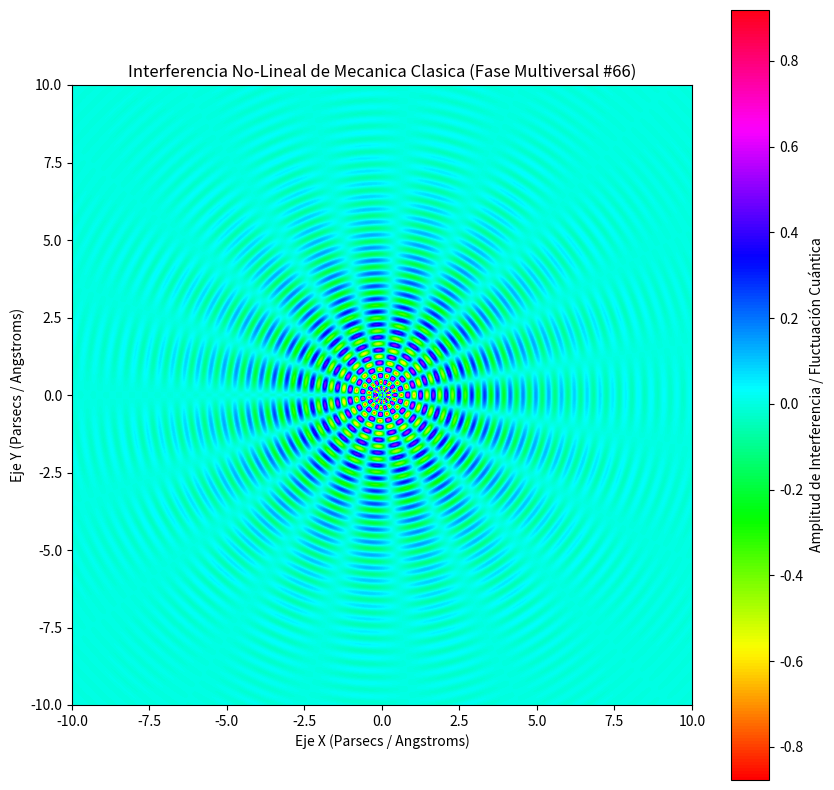

Generate this figure with matplotlib:
%matplotlib inline
# Simulación Multiversal: Mecanica Clasica - Variante 66
import numpy as np
import matplotlib.pyplot as plt

# Parámetros Físicos No-Lineales
omega_1 = 15.18
omega_2 = 9.542
lambda_decay = 0.385
phase_shift = 1.479

x = np.linspace(-10, 10, 800)
y = np.linspace(-10, 10, 800)
X, Y = np.meshgrid(x, y)

# Dinámica de Fluidos / Campos Tensor-Escalares (Fase Multiversal)
R = np.sqrt(X**2 + Y**2) + 1e-5
Z = (np.sin(omega_1 * R + phase_shift) * np.cos(omega_2 * np.arctan2(Y, X))) * np.exp(-lambda_decay * R)

plt.figure(figsize=(10, 10))
plt.imshow(Z, cmap='hsv', extent=[-10, 10, -10, 10], origin='lower')
plt.colorbar(label='Amplitud de Interferencia / Fluctuación Cuántica')
plt.title(r'Interferencia No-Lineal de Mecanica Clasica (Fase Multiversal #66)')
plt.xlabel('Eje X (Parsecs / Angstroms)')
plt.ylabel('Eje Y (Parsecs / Angstroms)')
plt.show()
